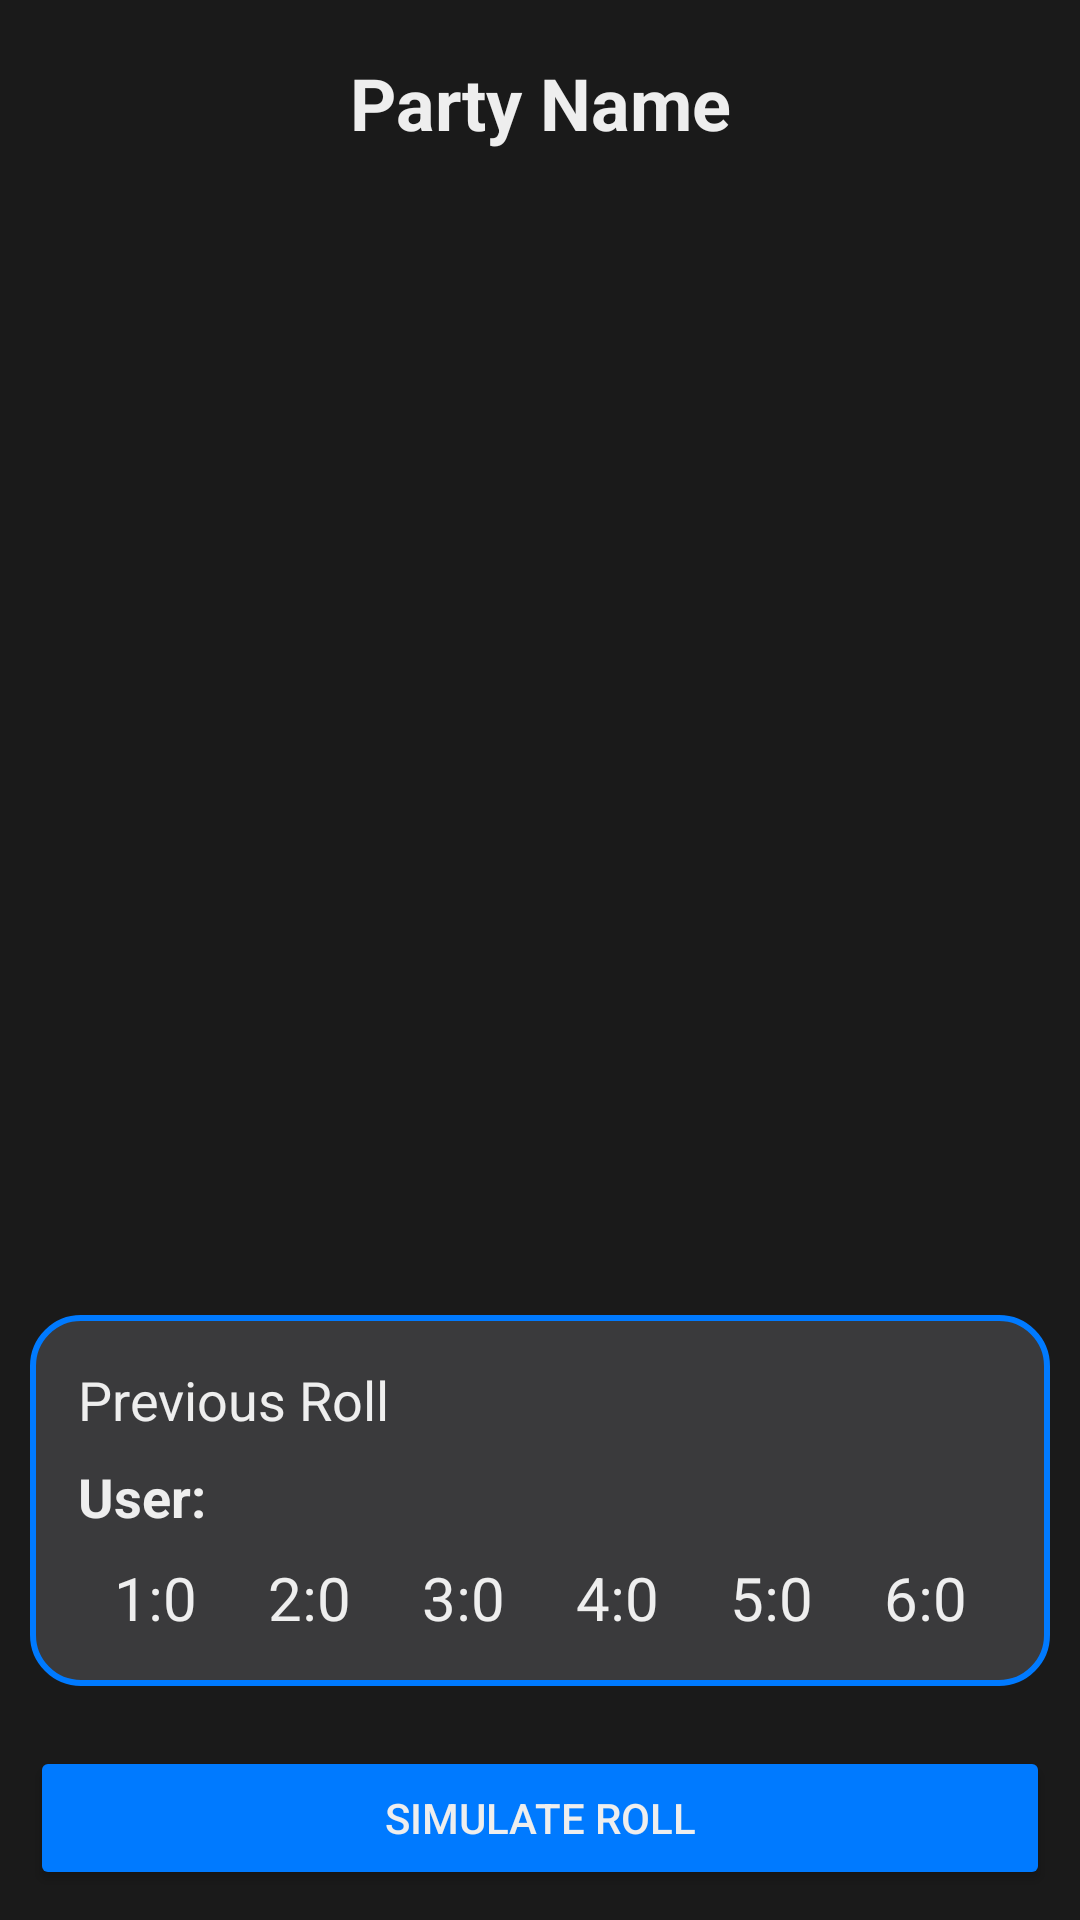

Android layout source for this screen:
<!-- AndroidManifest.xml: application theme Theme.DieSpy -->
<!-- res/layout/fragment_party.xml -->
<?xml version="1.0" encoding="utf-8"?>
<FrameLayout xmlns:android="http://schemas.android.com/apk/res/android"
    xmlns:tools="http://schemas.android.com/tools"
    android:layout_width="match_parent"
    android:layout_height="match_parent"
    android:background="@color/dark_background"
    tools:context=".ui.party.PartyFragment">

    <LinearLayout
        android:layout_width="match_parent"
        android:layout_height="match_parent"
        android:orientation="vertical"
        android:padding="10dp">

        
        <TextView
            android:id="@+id/partyNameTextView"
            android:layout_width="match_parent"
            android:layout_height="wrap_content"
            android:text="Party Name"
            android:textSize="24sp"
            android:textStyle="bold"
            android:layout_marginTop="8dp"
            android:gravity="center"
            android:textColor="@color/text_white"
            android:layout_marginBottom="16dp" />

        
        <androidx.recyclerview.widget.RecyclerView
            android:id="@+id/recyclerView"
            android:layout_width="match_parent"
            android:layout_height="415dp"
            android:layout_marginBottom="20dp"
            android:layout_weight="1"
            android:overScrollMode="never" />

        
        <LinearLayout
            android:id="@+id/previousRollContainer"
            android:layout_width="match_parent"
            android:layout_height="wrap_content"
            android:orientation="vertical"
            android:background="@drawable/dialog_background"
            android:padding="16dp"
            android:layout_marginBottom="20dp">

            <TextView
                android:id="@+id/previousRollHeader"
                android:layout_width="wrap_content"
                android:layout_height="wrap_content"
                android:text="Previous Roll"
                android:textSize="18sp"
                android:layout_marginBottom="8dp" />

            <TextView
                android:id="@+id/rollUserNameTextView"
                android:layout_width="wrap_content"
                android:layout_height="wrap_content"
                android:text="User:"
                android:textSize="18sp"
                android:textStyle="bold"
                android:layout_marginBottom="8dp" />

            <LinearLayout
                android:id="@+id/diceDetailContainer"
                android:layout_width="match_parent"
                android:layout_height="wrap_content"
                android:orientation="horizontal">

                <TextView
                    android:id="@+id/diceDetail1"
                    android:layout_width="0dp"
                    android:layout_height="wrap_content"
                    android:layout_weight="1"
                    android:gravity="center"
                    android:textSize="20sp"
                    android:text="1:0"
                    android:textColor="@color/text_white" />

                <TextView
                    android:id="@+id/diceDetail2"
                    android:layout_width="0dp"
                    android:layout_height="wrap_content"
                    android:layout_weight="1"
                    android:gravity="center"
                    android:textSize="20sp"
                    android:text="2:0"
                    android:textColor="@color/text_white" />

                <TextView
                    android:id="@+id/diceDetail3"
                    android:layout_width="0dp"
                    android:layout_height="wrap_content"
                    android:layout_weight="1"
                    android:gravity="center"
                    android:textSize="20sp"
                    android:text="3:0"
                    android:textColor="@color/text_white" />

                <TextView
                    android:id="@+id/diceDetail4"
                    android:layout_width="0dp"
                    android:layout_height="wrap_content"
                    android:layout_weight="1"
                    android:gravity="center"
                    android:textSize="20sp"
                    android:text="4:0"
                    android:textColor="@color/text_white" />

                <TextView
                    android:id="@+id/diceDetail5"
                    android:layout_width="0dp"
                    android:layout_height="wrap_content"
                    android:layout_weight="1"
                    android:gravity="center"
                    android:textSize="20sp"
                    android:text="5:0"
                    android:textColor="@color/text_white" />

                <TextView
                    android:id="@+id/diceDetail6"
                    android:layout_width="0dp"
                    android:layout_height="wrap_content"
                    android:layout_weight="1"
                    android:gravity="center"
                    android:textSize="20sp"
                    android:text="6:0"
                    android:textColor="@color/text_white" />
            </LinearLayout>
        </LinearLayout>

        
        <Button
            android:id="@+id/simulateRollButton"
            android:layout_width="match_parent"
            android:layout_height="wrap_content"
            android:backgroundTint="@color/primary_accent"
            android:text="Simulate Roll"
            android:textColor="@color/text_white" />
    </LinearLayout>
</FrameLayout>
<!-- resources referenced by this layout -->
<resources>
  <color name="dark_background">#1A1A1A</color>
  <color name="primary_accent">#007AFF</color>
  <color name="text_white">#EEEEEE</color>
  <!-- drawable dialog_background (drawable) -->
  <?xml version="1.0" encoding="utf-8"?>
  <shape xmlns:android="http://schemas.android.com/apk/res/android"
      android:shape="rectangle">
      
      <solid android:color="@color/gray" />
      
      <stroke android:width="2dp" android:color="@color/primary_accent" />
      <corners android:radius="16dp" />
      <padding
          android:left="8dp"
          android:top="8dp"
          android:right="8dp"
          android:bottom="8dp" />
  </shape>
  <style name="Theme.DieSpy" parent="Theme.Material3.DayNight.NoActionBar">
          <item name="colorPrimary">@color/primary_accent</item>
          <item name="colorSecondary">@color/secondary_accent</item>
          <item name="android:statusBarColor">@color/dark_background</item>
          <item name="android:windowBackground">@color/dark_background</item>
          <item name="android:textColor">@color/text_white</item>
      </style>
  <color name="gray">#3A3A3C</color>
  <color name="secondary_accent">#FF3B30</color>
</resources>
